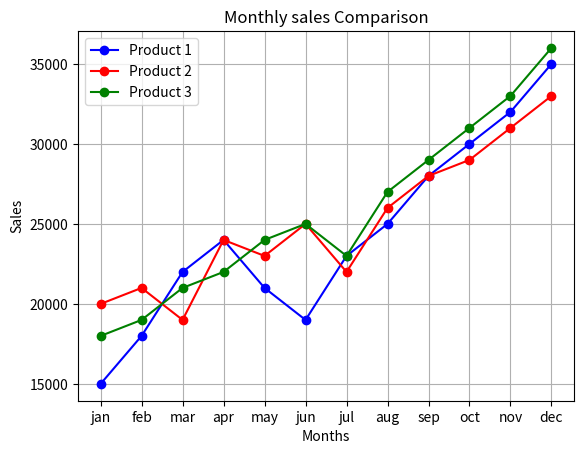

Recreate this plot in Python.
# b. Plot multiple lines on the same chart to compare the sales of different products over time.

from matplotlib import pyplot as plt

months = ['jan','feb','mar','apr','may','jun','jul','aug','sep','oct','nov','dec']
sales_product1 = [15000, 18000, 22000, 24000, 21000, 19000, 23000, 25000, 28000, 30000, 32000, 35000]
sales_product2 = [20000, 21000, 19000, 24000, 23000, 25000, 22000, 26000, 28000, 29000, 31000, 33000]
sales_product3 = [18000, 19000, 21000, 22000, 24000, 25000, 23000, 27000, 29000, 31000, 33000, 36000]

plt.plot(months, sales_product1, marker='o', linestyle='-', color='b', label='Product 1')
plt.plot(months, sales_product2, marker='o', linestyle='-', color='r', label='Product 2')
plt.plot(months, sales_product3, marker='o', linestyle='-', color='g', label='Product 3')

plt.title('Monthly sales Comparison')
plt.xlabel('Months')
plt.ylabel('Sales')
plt.grid(True)
plt.legend()

plt.show()